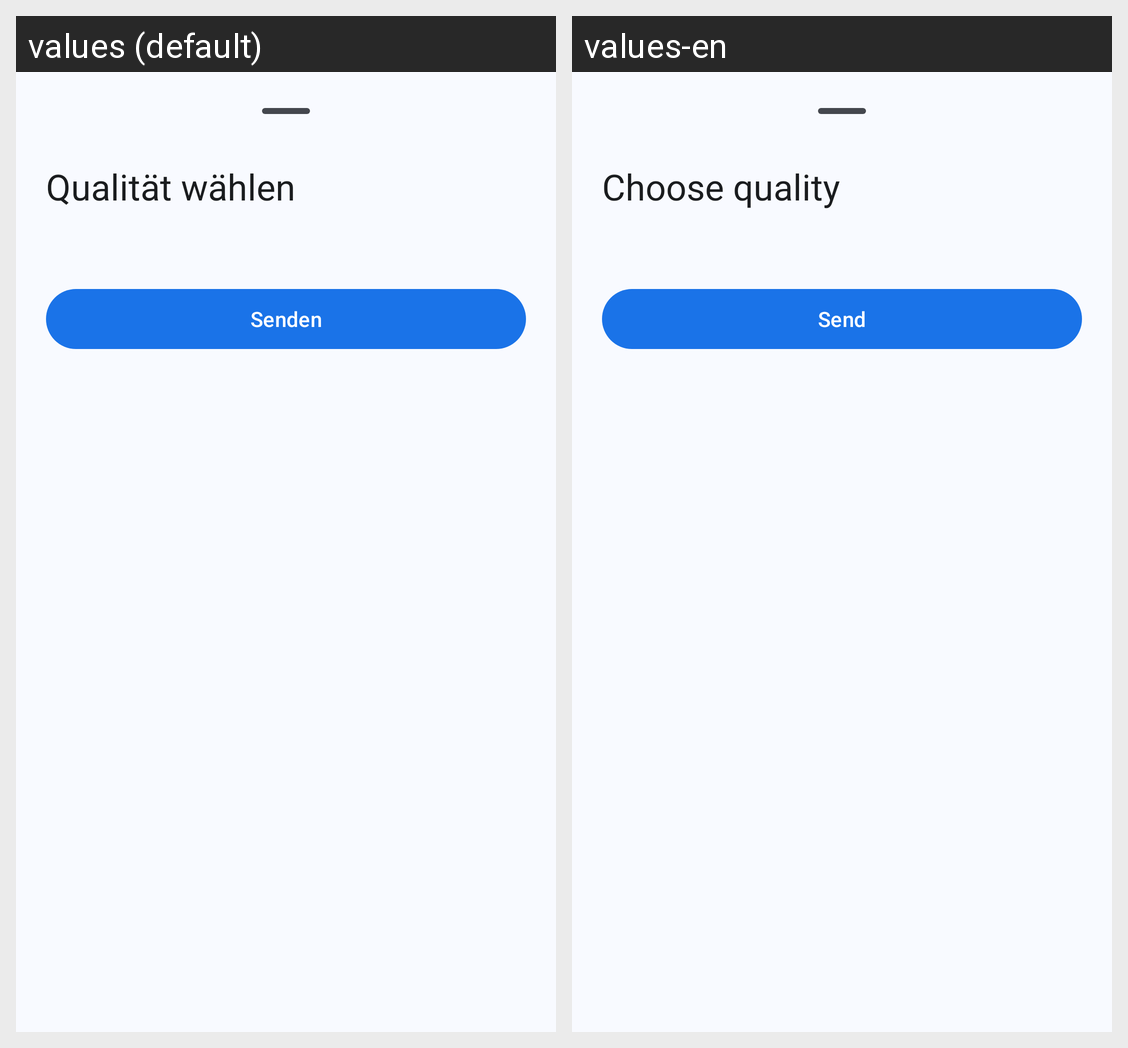

The same Android screen rendered under two of its app's locales, left to right. List the strings drawn on it with the default value and each locale's translation.
Android screen res/layout/sheet_cast_quality.xml rendered under 2 locales, left to right: values (default), values-en. Device: Nexus 5 (rendered at 1080×1920; each locale shown at half size, 540×960, under a caption strip naming it); theme Theme.Beam.
Strings drawn on this screen, with the default value and each locale's value (text and hints the layout hard-codes, and strings that could not be matched under every locale, appear in the picture but are not listed):

quality_sheet_title
  values: Qualität wählen
  values-en: Choose quality

start_cast
  values: Senden
  values-en: Send
